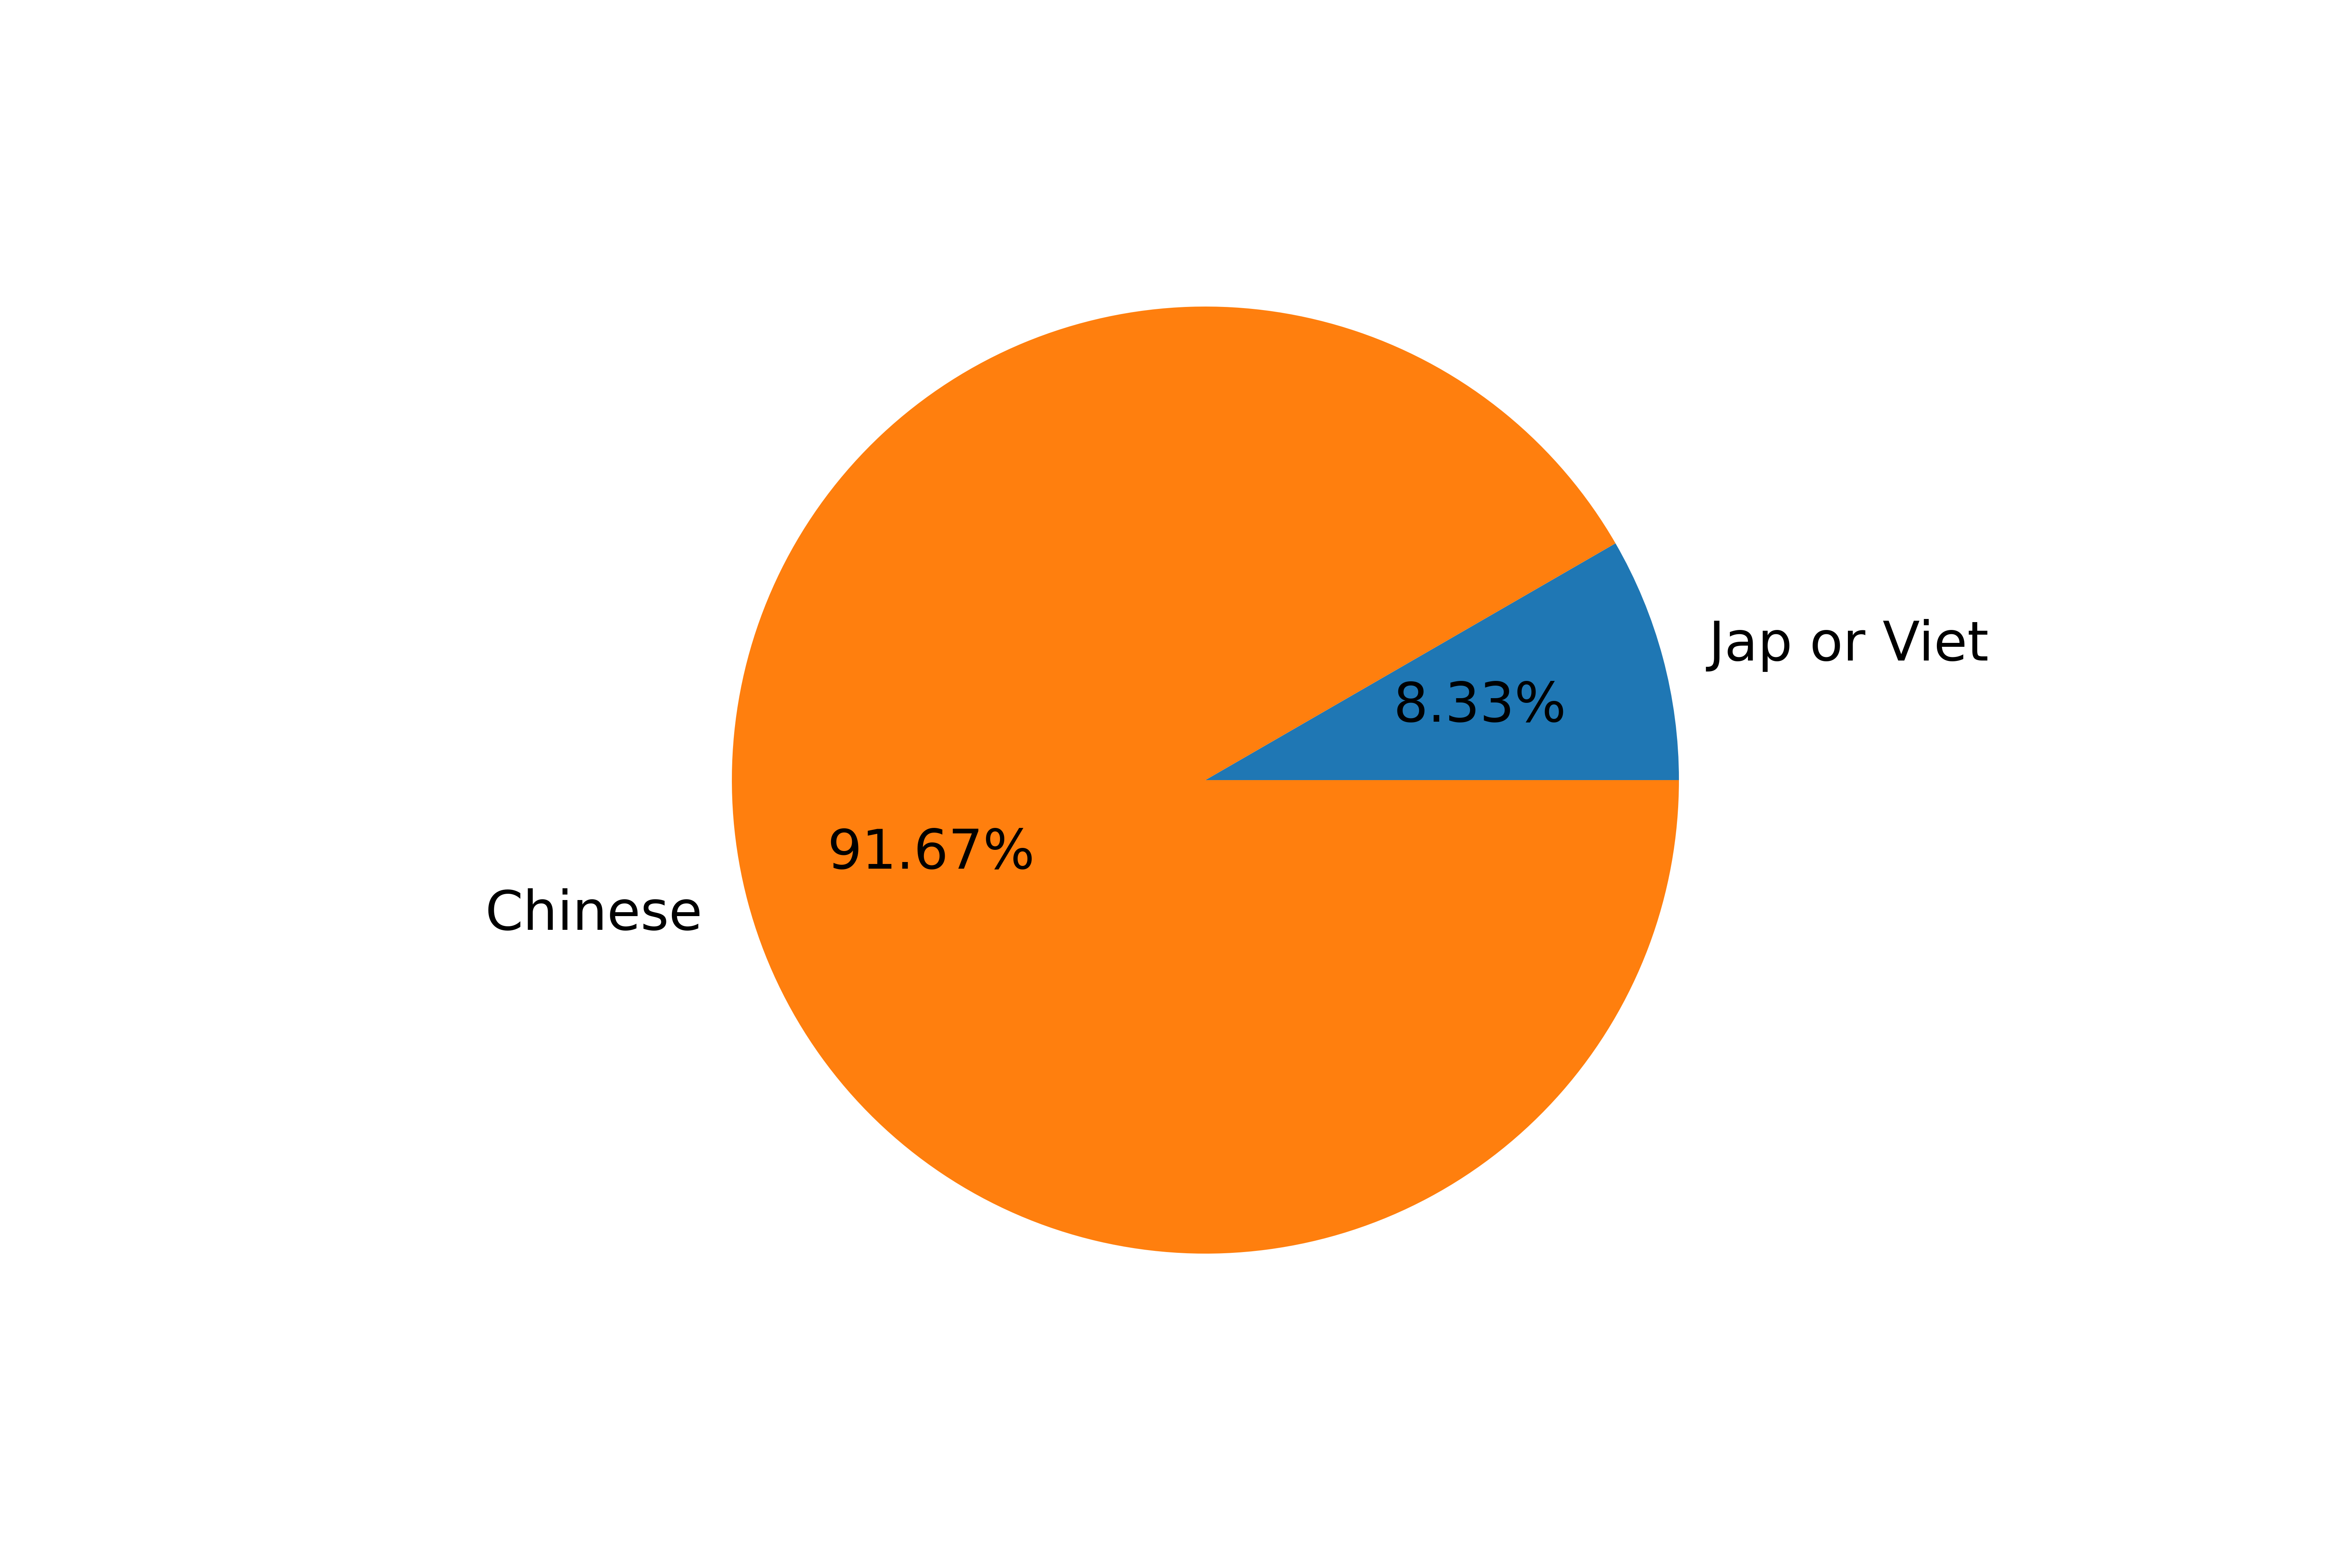

The Python source for this figure:
# -*- coding: utf-8 -*-
"""
Title: graph made for the percentage which predict population of the Chinese in the Vietnamese and Japanese 
Date: 2023-04-28
Author: Shijie Niu
Discription:
    This program will output the graph of the distance
List of functions:
    No function
List of 'non-standard' modules:
    No non-standard modules in this program.
Procedure:
    1. Read the lines in the file.
    2. choose the data in the Vietnames and Japanese 
    3. filter the predict populations and the same of the actual and predict population in the Vietnames and Japanese, and divide them into two different groups
    4. make the graph
Usage: python fig3.py output_python.txt
"""
import matplotlib.pyplot as plt #plt to make the graph
import sys #import sys
import os

close_file=sys.argv[1] 
#%%

if os.path.isfile(close_file) == False: # if the path of file is not contain in the folder
    print('Please check the file names') #print 'Please check the file names'
    sys.exit() #stop the script
#%%
f1=open(close_file,'r')#open file
'''
f1=open('output_python.txt','r')
'''
count_diff=0 #The create a count variable for predict population which is Chinese in Vietnamese and Japannese
count_same=0 #The create a count variable for predict population and actual population in Vietnamese and Japannese
count_total=0 #The create a count variable for all actual population in Vietnamese and Japannese
for line in f1: #a loop to read each line in file
    record_list=line.replace('\n', '').split('\t') #make a list for each line and remove the '\n'
    if record_list[0]=='Japan' or record_list[0] == 'Vietnamese': #if the actual population is Japanese and Vietnamese
        record_list[3]=record_list[3].rstrip('0123456789_') #remove the digit and '_' in predict population
        if record_list[0]==record_list[3]: #if actual population and predict population is same
            count_same+=1 #count variable plus one
        elif record_list[3]=='Chinese': #if the predict population is Chinese
            count_diff+=1 #count variable plus one
        count_total+=1 #total count variable plus one
X=[count_same,count_diff] #make a list to store the two different counts
labels=['Jap or Viet','Chinese'] #make a list to store the labels in the graph
plt.figure(figsize=(6,4),dpi=1000) #set the parameters of graph
plt.pie(X,labels=labels, autopct='%1.2f%%')  #make pie graph

plt.savefig('fig3.png', pad_inches=0.1, dpi=1000) #save the pie graph
#print(count_diff,count_same,count_total)
    